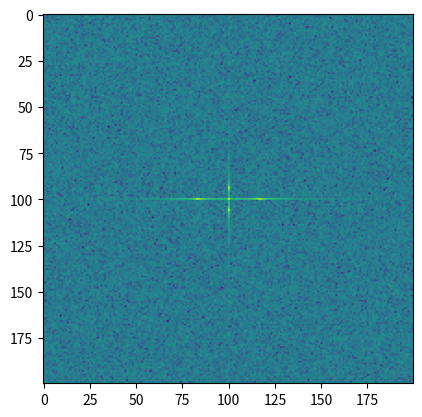

Reproduce this figure in Python.
import numpy as np
a = np.mgrid[:3, :3, :3][0]
f = np.fft.fftn(a, axes=(1, 2))

import matplotlib.pyplot as plt

[X, Y] = np.meshgrid(2 * np.pi * np.arange(200) / 12,

                     2 * np.pi * np.arange(200) / 34)

S = np.sin(X) + np.cos(Y) + np.random.uniform(0, 1, X.shape)

FS = np.fft.fftn(S)

plt.imshow(np.log(np.abs(np.fft.fftshift(FS))**2))

plt.show()

print(f)
